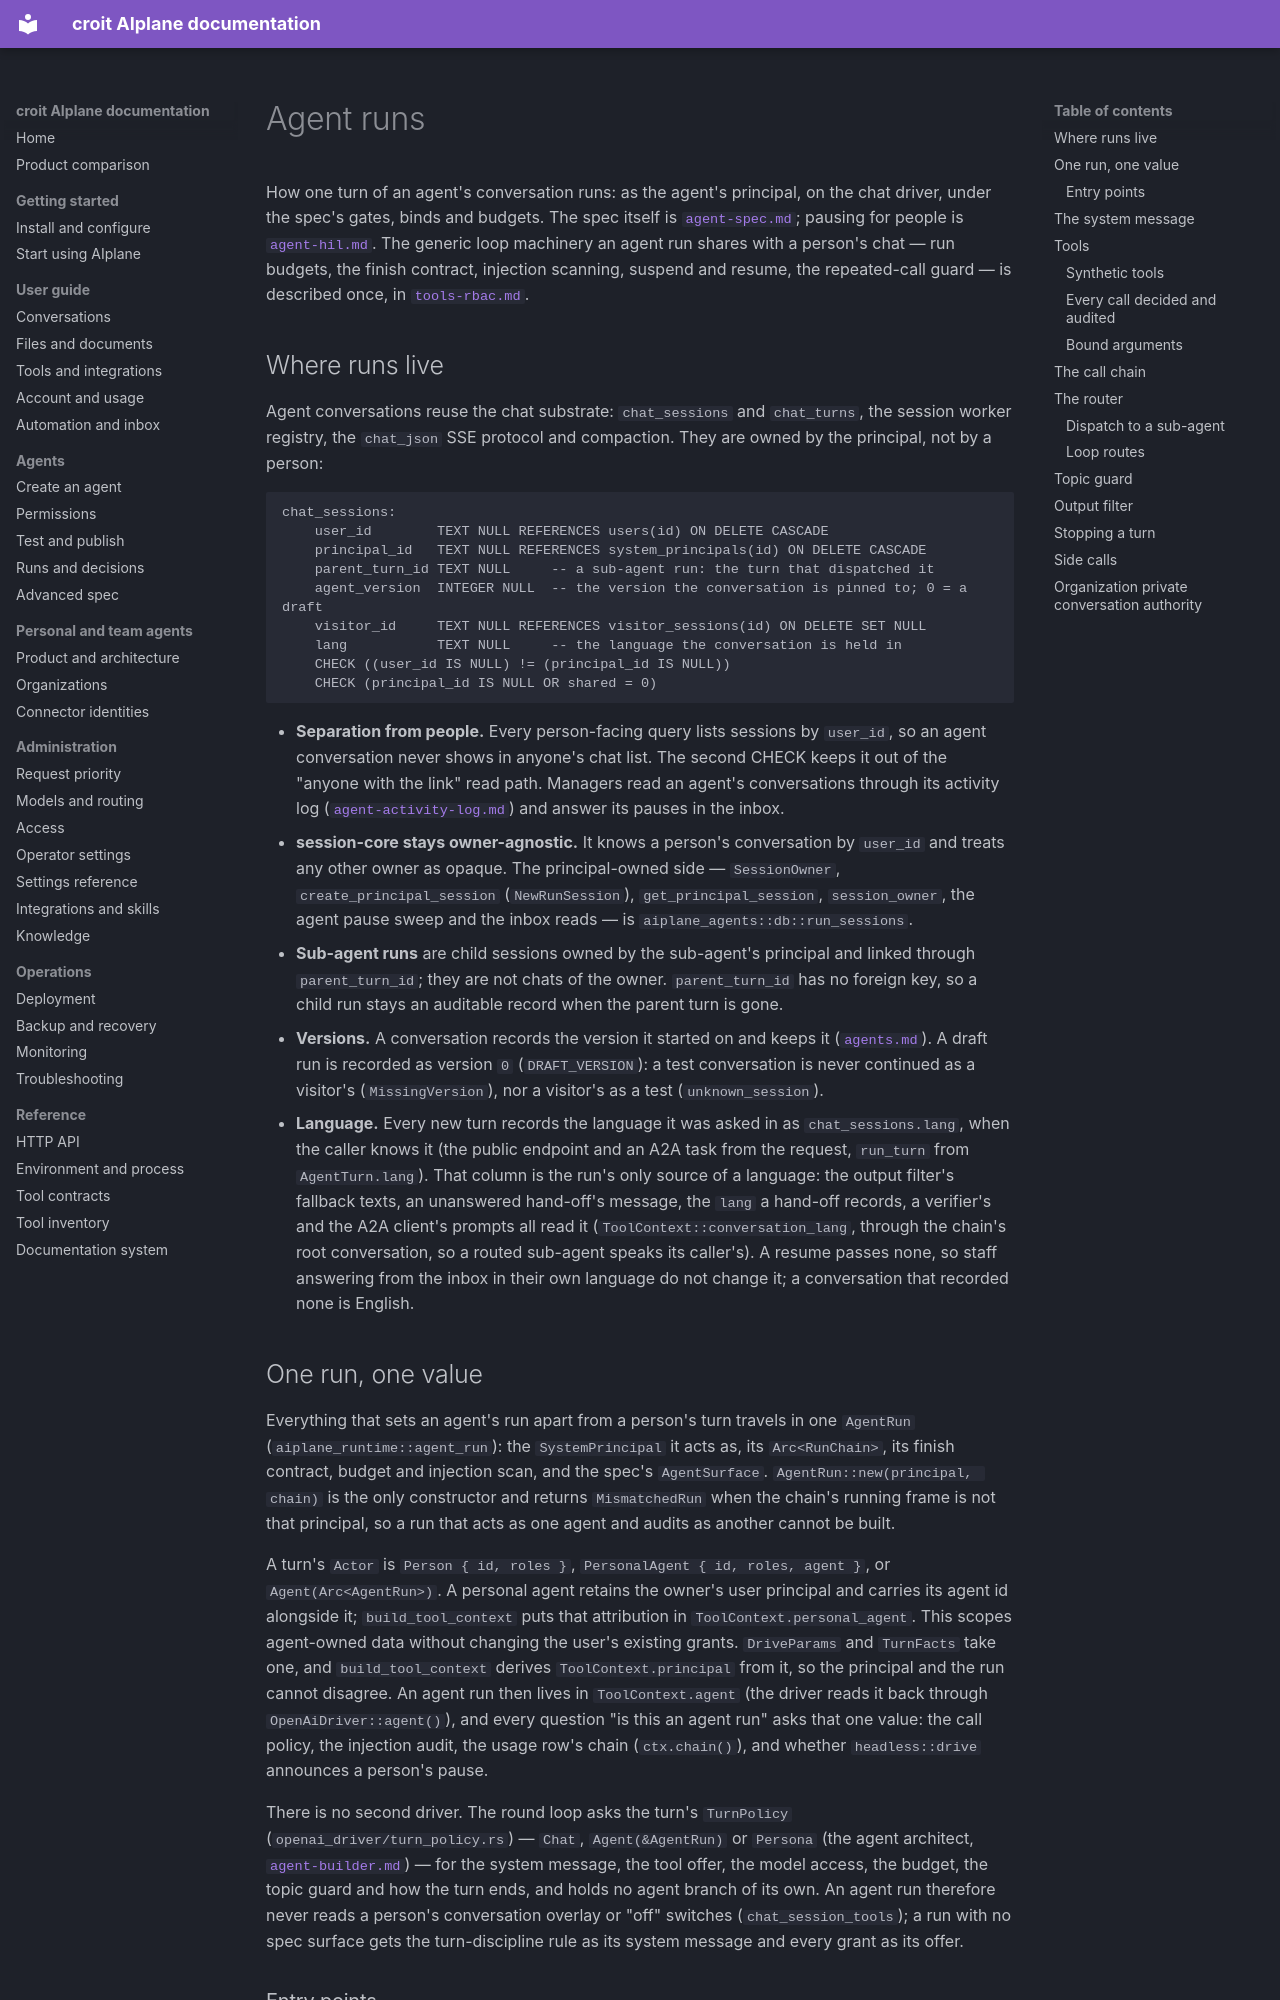

repository: croit/aiplane · page: agent-runs/index.html · generator: mkdocs

# Agent runs

How one turn of an agent's conversation runs: as the agent's principal, on
the chat driver, under the spec's gates, binds and budgets. The spec itself
is [`agent-spec.md`](agent-spec.md); pausing for people is
[`agent-hil.md`](agent-hil.md). The generic loop machinery an agent run
shares with a person's chat — run budgets, the finish contract, injection
scanning, suspend and resume, the repeated-call guard — is described once, in
[`tools-rbac.md`](tools-rbac.md#the-tool-call-loop).

## Where runs live

Agent conversations reuse the chat substrate: `chat_sessions` and
`chat_turns`, the session worker registry, the `chat_json` SSE protocol and
compaction. They are owned by the principal, not by a person:

```sql
chat_sessions:
    user_id        TEXT NULL REFERENCES users(id) ON DELETE CASCADE
    principal_id   TEXT NULL REFERENCES system_principals(id) ON DELETE CASCADE
    parent_turn_id TEXT NULL     -- a sub-agent run: the turn that dispatched it
    agent_version  INTEGER NULL  -- the version the conversation is pinned to; 0 = a draft
    visitor_id     TEXT NULL REFERENCES visitor_sessions(id) ON DELETE SET NULL
    lang           TEXT NULL     -- the language the conversation is held in
    CHECK ((user_id IS NULL) != (principal_id IS NULL))
    CHECK (principal_id IS NULL OR shared = 0)
```

- **Separation from people.** Every person-facing query lists sessions by
  `user_id`, so an agent conversation never shows in anyone's chat list. The
  second CHECK keeps it out of the "anyone with the link" read path. Managers
  read an agent's conversations through its activity log
  ([`agent-activity-log.md`](agent-activity-log.md)) and answer its pauses in
  the inbox.
- **session-core stays owner-agnostic.** It knows a person's conversation by
  `user_id` and treats any other owner as opaque. The principal-owned side —
  `SessionOwner`, `create_principal_session` (`NewRunSession`),
  `get_principal_session`, `session_owner`, the agent pause sweep and the
  inbox reads — is `aiplane_agents::db::run_sessions`.
- **Sub-agent runs** are child sessions owned by the sub-agent's principal and
  linked through `parent_turn_id`; they are not chats of the owner.
  `parent_turn_id` has no foreign key, so a child run stays an auditable record
  when the parent turn is gone.
- **Versions.** A conversation records the version it started on and keeps
  it ([`agents.md`](agents.md#agent-definition)). A draft run is recorded as
  version `0` (`DRAFT_VERSION`): a test conversation is never continued as a
  visitor's (`MissingVersion`), nor a visitor's as a test (`unknown_session`).
- **Language.** Every new turn records the language it was asked in as
  `chat_sessions.lang`, when the caller knows it (the public endpoint and an
  A2A task from the request, `run_turn` from `AgentTurn.lang`). That column is
  the run's only source of a language: the output filter's fallback texts, an
  unanswered hand-off's message, the `lang` a hand-off records, a verifier's
  and the A2A client's prompts all read it (`ToolContext::conversation_lang`,
  through the chain's root conversation, so a routed sub-agent speaks its
  caller's). A resume passes none, so staff answering from the inbox in their
  own language do not change it; a conversation that recorded none is English.

## One run, one value

Everything that sets an agent's run apart from a person's turn travels in one
`AgentRun` (`aiplane_runtime::agent_run`): the `SystemPrincipal` it acts as,
its `Arc<RunChain>`, its finish contract, budget and injection scan, and the
spec's `AgentSurface`. `AgentRun::new(principal, chain)` is the only
constructor and returns `MismatchedRun` when the chain's running frame is not
that principal, so a run that acts as one agent and audits as another cannot
be built.

A turn's `Actor` is `Person { id, roles }`, `PersonalAgent { id, roles, agent }`,
or `Agent(Arc<AgentRun>)`. A personal agent retains the owner's user principal
and carries its agent id alongside it; `build_tool_context` puts that attribution
in `ToolContext.personal_agent`. This scopes agent-owned data without changing the
user's existing grants. `DriveParams` and `TurnFacts` take one, and
`build_tool_context` derives `ToolContext.principal` from it, so the principal
and the run cannot disagree. An agent run then lives in `ToolContext.agent`
(the driver reads it back through
`OpenAiDriver::agent()`), and every question "is this an agent run" asks that
one value: the call policy, the injection audit, the usage row's chain
(`ctx.chain()`), and whether `headless::drive` announces a person's pause.

There is no second driver. The round loop asks the turn's `TurnPolicy`
(`openai_driver/turn_policy.rs`) — `Chat`, `Agent(&AgentRun)` or `Persona`
(the agent architect, [`agent-builder.md`](agent-builder.md#agent-architect))
— for the system message, the tool offer, the model access, the budget, the
topic guard and how the turn ends, and holds no agent branch of its own. An
agent run therefore never reads a person's conversation overlay or "off"
switches (`chat_session_tools`); a run with no spec surface gets the
turn-discipline rule as its system message and every grant as its offer.
